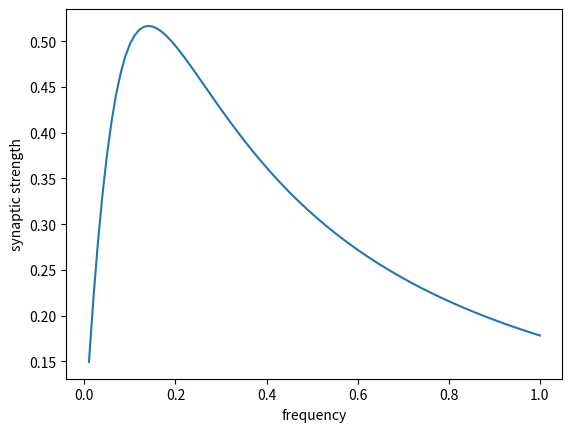

The matplotlib source for this figure:
#!/usr/bin/env python3
# -*- coding: utf-8 -*-
"""
Created on Fri Jan 10 10:09:35 2020

STDP synapse
Periodic input

[redacted]
"""
import numpy as np
import matplotlib.pyplot as plt

taufac=100
taurec=5
bigu=0.1

numsteps=100
x=np.zeros(numsteps)
y=np.zeros(numsteps)

uu=bigu
rr=0
df=0.01

for ii in range(1,numsteps+1):
    f=df*ii
    dte=1.0/f
    for j in range(numsteps):
#       dte=-np.log(np.random.uniform(0,1))/f
        uu=uu*(1.-bigu)*np.exp(-dte/taufac)+bigu
        xx=np.exp(-dte/taurec)
        rr=rr*(1.-uu)*xx+1.-xx
#        rr=rr*(1.-uu)*xx+(1.-xx)*(1-uu)
    x[ii-1]=f
    y[ii-1]=uu*rr

plt.xlabel('frequency')
plt.ylabel('synaptic strength')
plt.plot(x,y)
plt.show()